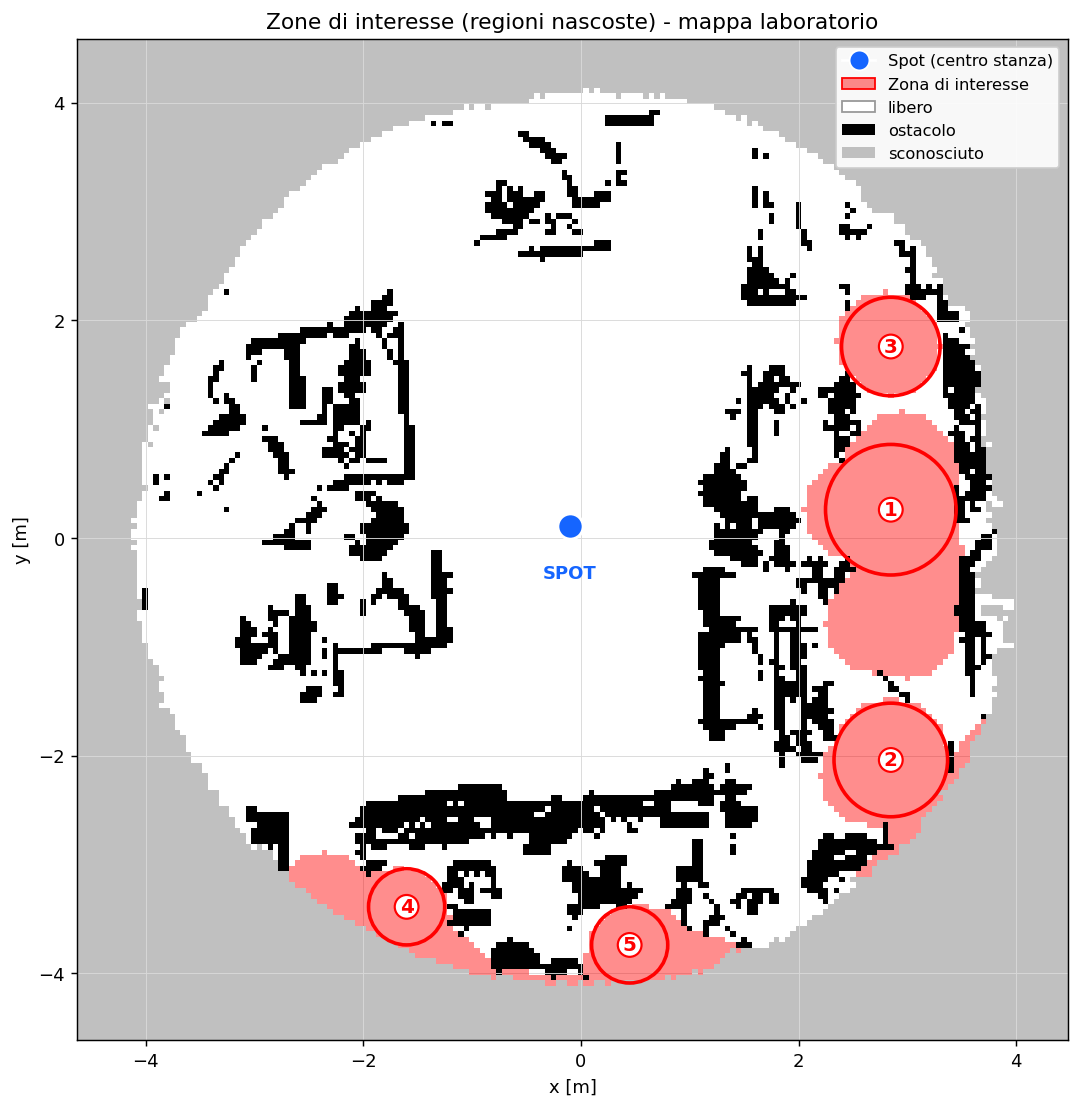

Source data for this figure (header and first rows):
id, type, x_m, y_m, area_m2, inscribed_radius_m, n_cells, obstacle_border_frac, unknown_frac
SPOT, robot_start, -0.1024, 0.1091, , , , , 
1, zone_of_interest, 2.848, 0.2591, 2.658, 0.6, 1063, 0.426, 0.0
2, zone_of_interest, 2.848, -2.041, 1.23, 0.522, 492, 0.321, 0.0
3, zone_of_interest, 2.848, 1.759, 0.695, 0.453, 278, 0.181, 0.0
4, zone_of_interest, -1.602, -3.391, 0.938, 0.35, 375, 0.254, 0.0
5, zone_of_interest, 0.4476, -3.741, 0.735, 0.35, 294, 0.377, 0.0
